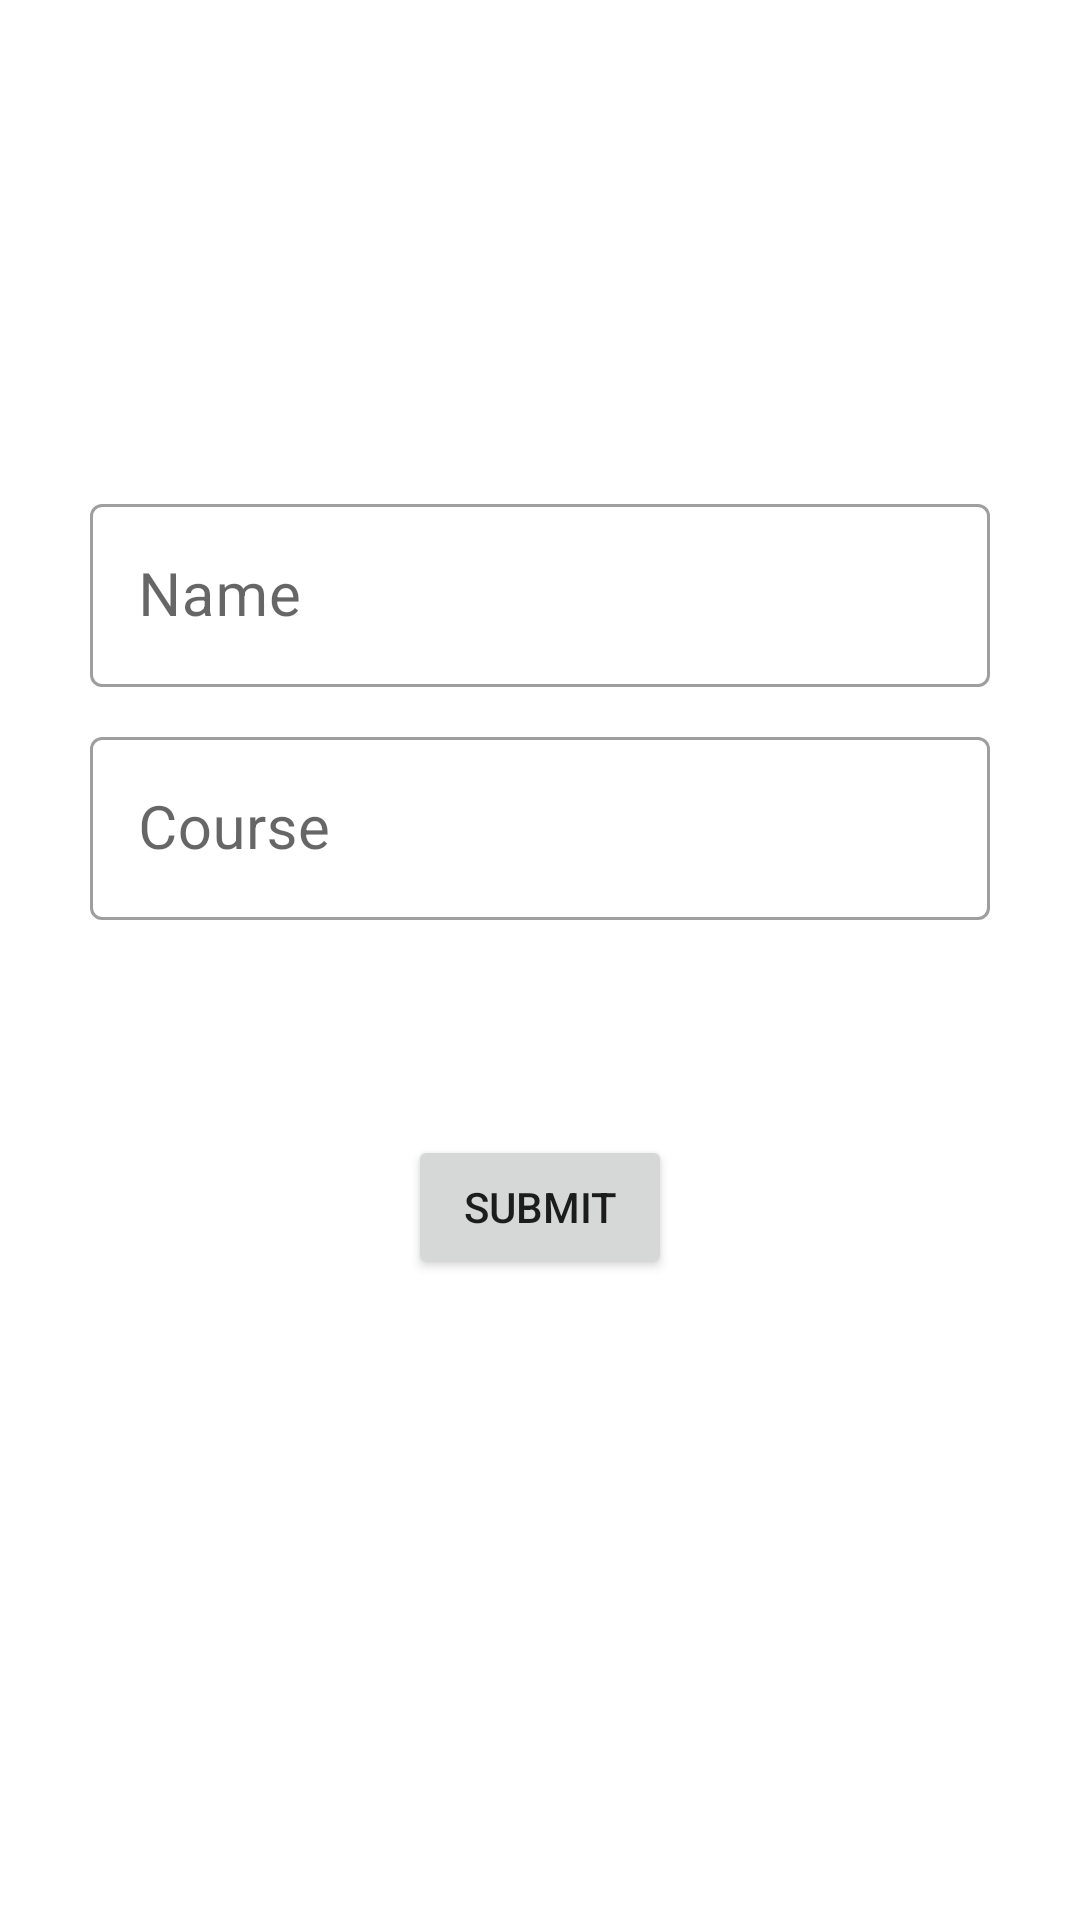

The Android layout XML behind this screen, and the referenced resources:
<!-- AndroidManifest.xml: application theme Theme.QuizGelanga -->
<!-- res/layout/activity_main2.xml -->
<?xml version="1.0" encoding="utf-8"?>
<androidx.constraintlayout.widget.ConstraintLayout xmlns:android="http://schemas.android.com/apk/res/android"
    xmlns:app="http://schemas.android.com/apk/res-auto"
    xmlns:tools="http://schemas.android.com/tools"
    android:layout_width="match_parent"
    android:layout_height="match_parent"
    tools:context=".MainActivity2">

    <com.google.android.material.textfield.TextInputLayout
        android:id="@+id/naa"
        style="@style/Widget.MaterialComponents.TextInputLayout.OutlinedBox"
        android:layout_width="match_parent"
        android:layout_height="wrap_content"
        android:layout_marginLeft="30dp"
        android:layout_marginTop="50dp"
        android:layout_marginRight="30dp"
        app:layout_constraintBottom_toBottomOf="parent"
        app:layout_constraintEnd_toEndOf="parent"
        app:layout_constraintHorizontal_bias="0.497"
        app:layout_constraintStart_toStartOf="parent"
        app:layout_constraintTop_toTopOf="parent"
        app:layout_constraintVertical_bias="0.224"
        android:gravity="center"
        app:errorEnabled="true">

        <EditText
            android:id="@+id/edtname"
            android:layout_width="match_parent"
            android:layout_height="match_parent"
            android:hint="Name"
            android:inputType="textPersonName"
            android:textSize="20dp"
            />

    </com.google.android.material.textfield.TextInputLayout>

    <com.google.android.material.textfield.TextInputLayout
        style="@style/Widget.MaterialComponents.TextInputLayout.OutlinedBox"
        android:layout_width="match_parent"
        android:layout_height="wrap_content"
        android:layout_marginLeft="30dp"
        android:layout_marginTop="150dp"
        android:layout_marginRight="30dp"
        app:layout_constraintBottom_toBottomOf="parent"
        app:layout_constraintEnd_toEndOf="parent"
        app:layout_constraintHorizontal_bias="0.497"
        app:layout_constraintStart_toStartOf="parent"
        app:layout_constraintTop_toTopOf="parent"
        app:layout_constraintVertical_bias="0.224"
        android:gravity="center"
        app:errorEnabled="true">

        <EditText
            android:id="@+id/edtcourse"
            android:layout_width="match_parent"
            android:layout_height="match_parent"
            android:hint="Course"
            android:inputType="textPersonName"
            android:textSize="20dp"
            />

    </com.google.android.material.textfield.TextInputLayout>


    <Button
        android:id="@+id/btn"
        android:layout_width="wrap_content"
        android:layout_height="wrap_content"
        android:text="Submit"
        app:layout_constraintBottom_toBottomOf="parent"
        app:layout_constraintEnd_toEndOf="parent"
        app:layout_constraintStart_toStartOf="parent"
        app:layout_constraintTop_toTopOf="parent"
        app:layout_constraintVertical_bias="0.639" />

</androidx.constraintlayout.widget.ConstraintLayout>
<!-- resources referenced by this layout -->
<resources>
  <style name="Theme.QuizGelanga" parent="Theme.MaterialComponents.DayNight.DarkActionBar">
          
          <item name="colorPrimary">@color/purple_500</item>
          <item name="colorPrimaryVariant">@color/purple_700</item>
          <item name="colorOnPrimary">@color/white</item>
          
          <item name="colorSecondary">@color/teal_200</item>
          <item name="colorSecondaryVariant">@color/teal_700</item>
          <item name="colorOnSecondary">@color/black</item>
          
          <item name="android:statusBarColor">?attr/colorPrimaryVariant</item>
          
      </style>
  <!-- not gathered from this repository: default colours our renderer supplied (Android Studio template values) -->
  <color name="purple_500">#FF6200EE</color>
  <color name="purple_700">#FF3700B3</color>
  <color name="teal_200">#FF03DAC5</color>
  <color name="teal_700">#FF018786</color>
  <color name="black">#FF000000</color>
  <color name="white">#FFFFFFFF</color>
</resources>
